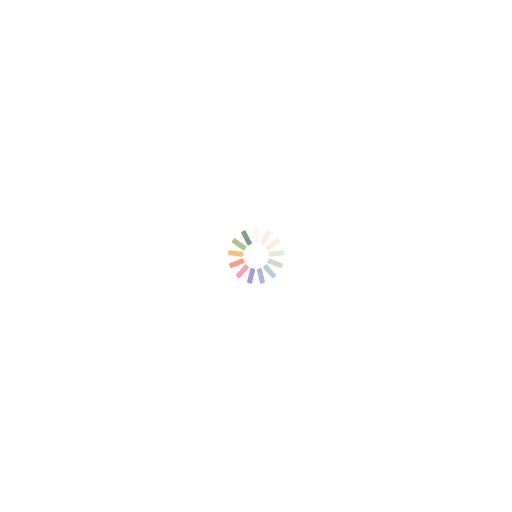
t = 0.00 s
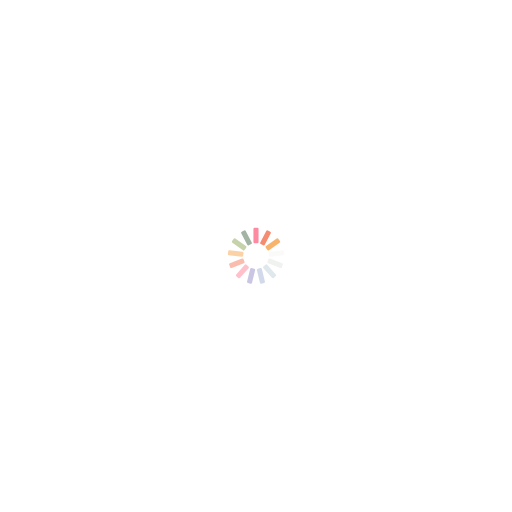
t = 0.25 s
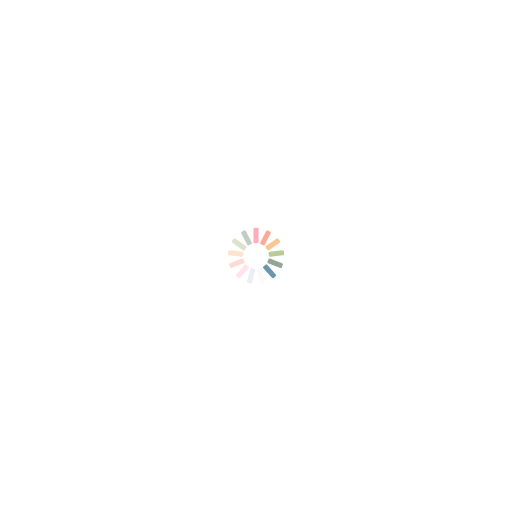
t = 0.50 s
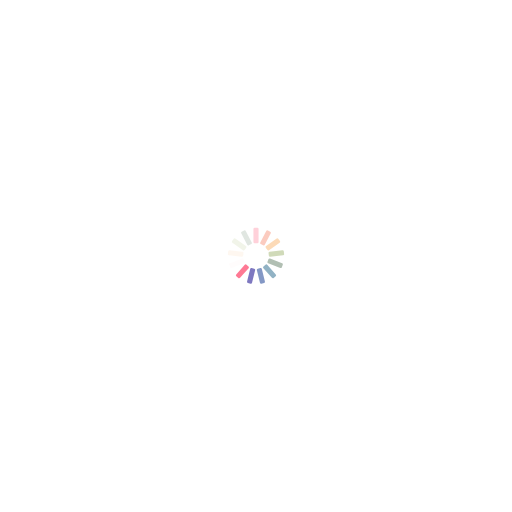
t = 0.75 s

The animated SVG that drew these frames (rendered in a browser with its animation timeline set to each time). Animation: 13 SMIL elements (animate=13); one cycle of 1.00 s, repeats indefinitely.

<?xml version="1.0" encoding="utf-8"?>
<svg xmlns="http://www.w3.org/2000/svg" xmlns:xlink="http://www.w3.org/1999/xlink" style="margin: auto; background: none; display: block; shape-rendering: auto;" width="297px" height="297px" viewBox="0 0 100 100" preserveAspectRatio="xMidYMid">
<g transform="rotate(0 50 50)">
  <rect x="49.5" y="44.5" rx="0.24" ry="0.24" width="1" height="3" fill="#fe718d">
    <animate attributeName="opacity" values="1;0" keyTimes="0;1" dur="1s" begin="-0.9230769230769231s" repeatCount="indefinite"></animate>
  </rect>
</g><g transform="rotate(27.692307692307693 50 50)">
  <rect x="49.5" y="44.5" rx="0.24" ry="0.24" width="1" height="3" fill="#f47e60">
    <animate attributeName="opacity" values="1;0" keyTimes="0;1" dur="1s" begin="-0.8461538461538461s" repeatCount="indefinite"></animate>
  </rect>
</g><g transform="rotate(55.38461538461539 50 50)">
  <rect x="49.5" y="44.5" rx="0.24" ry="0.24" width="1" height="3" fill="#f8b26a">
    <animate attributeName="opacity" values="1;0" keyTimes="0;1" dur="1s" begin="-0.7692307692307693s" repeatCount="indefinite"></animate>
  </rect>
</g><g transform="rotate(83.07692307692308 50 50)">
  <rect x="49.5" y="44.5" rx="0.24" ry="0.24" width="1" height="3" fill="#abbd81">
    <animate attributeName="opacity" values="1;0" keyTimes="0;1" dur="1s" begin="-0.6923076923076923s" repeatCount="indefinite"></animate>
  </rect>
</g><g transform="rotate(110.76923076923077 50 50)">
  <rect x="49.5" y="44.5" rx="0.24" ry="0.24" width="1" height="3" fill="#849b87">
    <animate attributeName="opacity" values="1;0" keyTimes="0;1" dur="1s" begin="-0.6153846153846154s" repeatCount="indefinite"></animate>
  </rect>
</g><g transform="rotate(138.46153846153845 50 50)">
  <rect x="49.5" y="44.5" rx="0.24" ry="0.24" width="1" height="3" fill="#6492ac">
    <animate attributeName="opacity" values="1;0" keyTimes="0;1" dur="1s" begin="-0.5384615384615384s" repeatCount="indefinite"></animate>
  </rect>
</g><g transform="rotate(166.15384615384616 50 50)">
  <rect x="49.5" y="44.5" rx="0.24" ry="0.24" width="1" height="3" fill="#637cb5">
    <animate attributeName="opacity" values="1;0" keyTimes="0;1" dur="1s" begin="-0.46153846153846156s" repeatCount="indefinite"></animate>
  </rect>
</g><g transform="rotate(193.84615384615384 50 50)">
  <rect x="49.5" y="44.5" rx="0.24" ry="0.24" width="1" height="3" fill="#6a63b6">
    <animate attributeName="opacity" values="1;0" keyTimes="0;1" dur="1s" begin="-0.38461538461538464s" repeatCount="indefinite"></animate>
  </rect>
</g><g transform="rotate(221.53846153846155 50 50)">
  <rect x="49.5" y="44.5" rx="0.24" ry="0.24" width="1" height="3" fill="#fe718d">
    <animate attributeName="opacity" values="1;0" keyTimes="0;1" dur="1s" begin="-0.3076923076923077s" repeatCount="indefinite"></animate>
  </rect>
</g><g transform="rotate(249.23076923076923 50 50)">
  <rect x="49.5" y="44.5" rx="0.24" ry="0.24" width="1" height="3" fill="#f47e60">
    <animate attributeName="opacity" values="1;0" keyTimes="0;1" dur="1s" begin="-0.23076923076923078s" repeatCount="indefinite"></animate>
  </rect>
</g><g transform="rotate(276.9230769230769 50 50)">
  <rect x="49.5" y="44.5" rx="0.24" ry="0.24" width="1" height="3" fill="#f8b26a">
    <animate attributeName="opacity" values="1;0" keyTimes="0;1" dur="1s" begin="-0.15384615384615385s" repeatCount="indefinite"></animate>
  </rect>
</g><g transform="rotate(304.61538461538464 50 50)">
  <rect x="49.5" y="44.5" rx="0.24" ry="0.24" width="1" height="3" fill="#abbd81">
    <animate attributeName="opacity" values="1;0" keyTimes="0;1" dur="1s" begin="-0.07692307692307693s" repeatCount="indefinite"></animate>
  </rect>
</g><g transform="rotate(332.3076923076923 50 50)">
  <rect x="49.5" y="44.5" rx="0.24" ry="0.24" width="1" height="3" fill="#849b87">
    <animate attributeName="opacity" values="1;0" keyTimes="0;1" dur="1s" begin="0s" repeatCount="indefinite"></animate>
  </rect>
</g>
<!-- [ldio] generated by https://loading.io/ --></svg>
